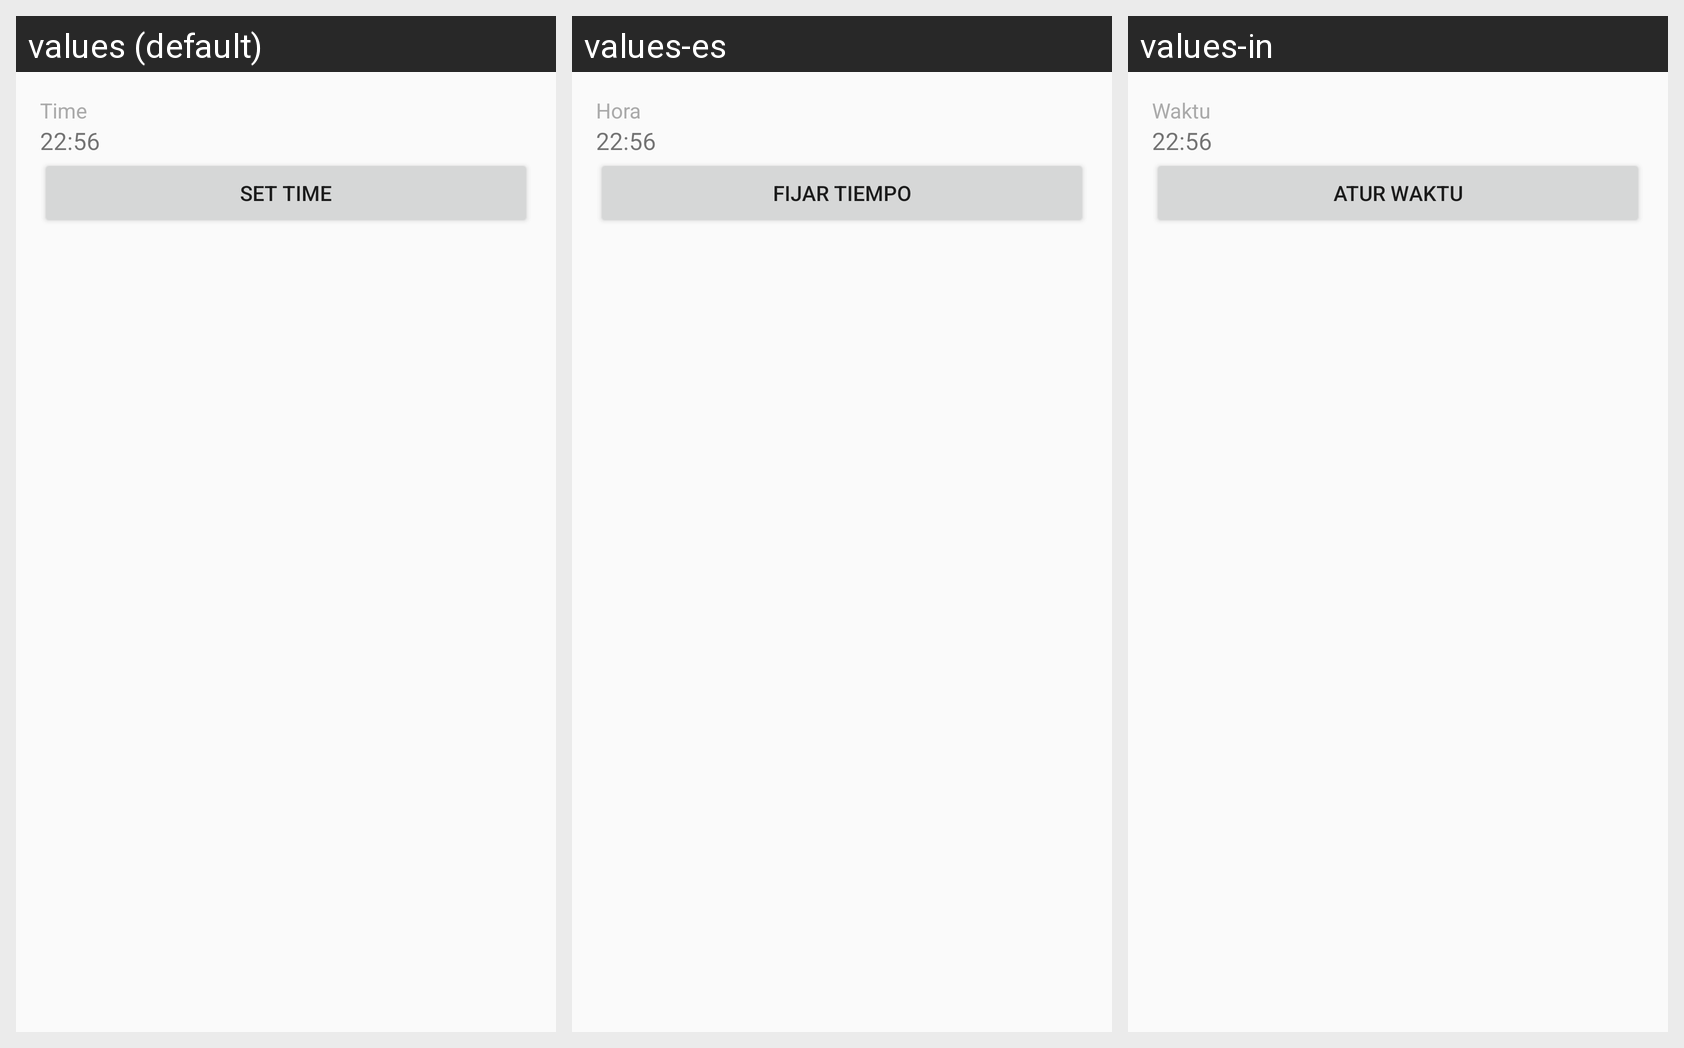

Strings drawn on this Android screen and how each of the app's shown locales translates them:
Android screen res/layout/activity_daily_reminder.xml rendered under 3 locales, left to right: values (default), values-es, values-in. Device: Nexus 5 (rendered at 1080×1920; each locale shown at half size, 540×960, under a caption strip naming it); theme AppTheme.NoActionBar.
Strings drawn on this screen, with the default value and each locale's value (text and hints the layout hard-codes, and strings that could not be matched under every locale, appear in the picture but are not listed):

time
  values: Time
  values-es: Hora
  values-in: Waktu

_22_56
  values: 22:56
  values-es: 22:56
  values-in: 22:56

set_time
  values: Set Time
  values-es: Fijar tiempo
  values-in: Atur Waktu
